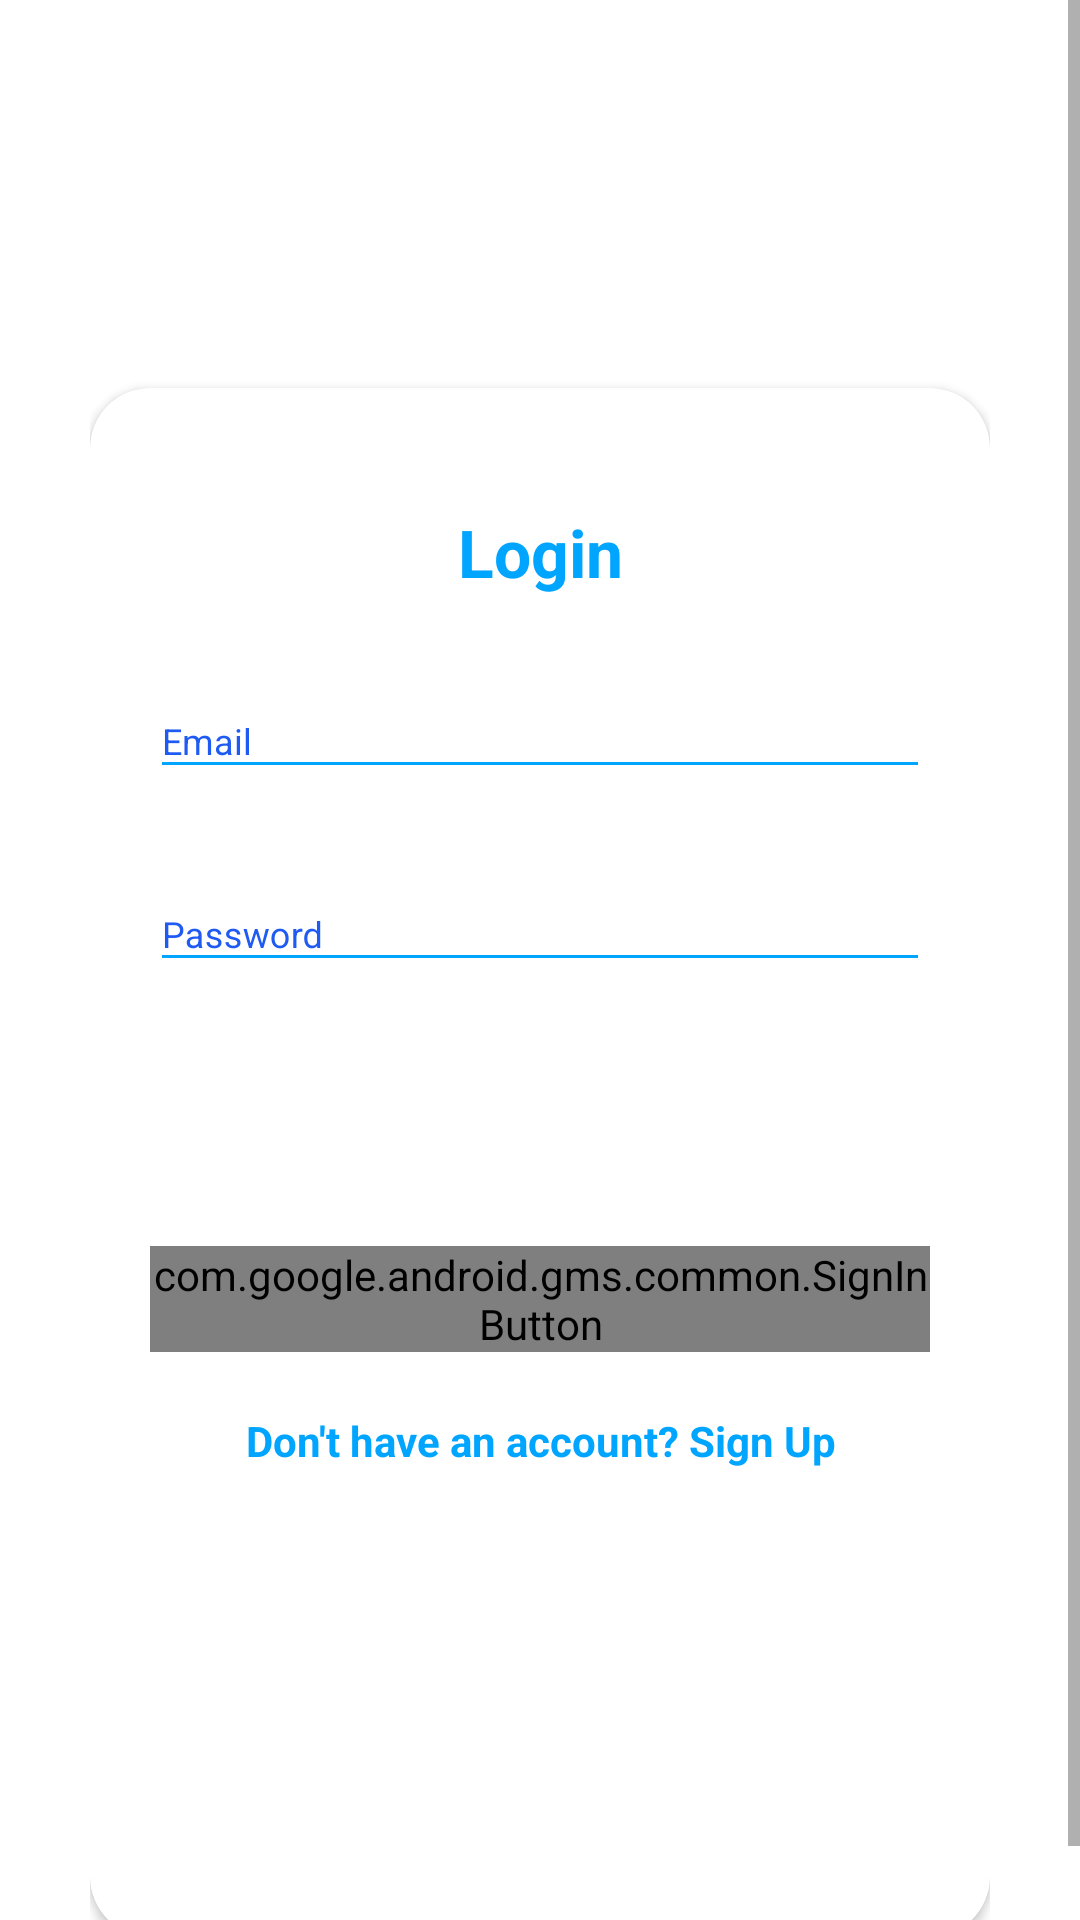

Reconstruct the res/layout file that produces this screen, plus the resources it refers to.
<!-- AndroidManifest.xml: application theme AppTheme.NoActionBar -->
<!-- res/layout/activity_log_in.xml -->
<?xml version="1.0" encoding="utf-8"?>
<RelativeLayout xmlns:android="http://schemas.android.com/apk/res/android"
    xmlns:app="http://schemas.android.com/apk/res-auto"
    xmlns:tools="http://schemas.android.com/tools"
    android:id="@+id/main_layout"
    android:layout_width="match_parent"
    android:layout_height="match_parent"
    android:background="@android:color/white"
    tools:context=".LogIn">

    <ScrollView
        style="@style/parent">

        <RelativeLayout
            style="@style/parent">


            <LinearLayout
                android:layout_width="match_parent"
                android:layout_height="match_parent"
                android:layout_alignParentTop="true"
                android:weightSum="12">

                <LinearLayout
                    style="@style/parent"
                    android:background="@drawable/login_shape_bk"
                    android:orientation="vertical"
                    android:layout_weight="3">

                    <ImageView
                        style="@style/parent"
                        android:background="@drawable/ic_login_bk"
                        android:contentDescription="login background" />

                </LinearLayout>

            </LinearLayout>

            <LinearLayout
                android:layout_width="match_parent"
                android:layout_height="match_parent"
                android:layout_alignParentTop="true"
                android:orientation="vertical"
                android:layout_marginTop="40dp"
                android:layout_marginRight="30dp"
                android:layout_marginLeft="30dp">


                <TextView
                    style="@style/headerText"
                    android:layout_gravity="center"
                    android:text="Planning"
                    android:layout_marginTop="40dp"/>
                <include
                    layout="@layout/layout_login"/>

            </LinearLayout>

        </RelativeLayout>

    </ScrollView>
</RelativeLayout>
<!-- res/layout/layout_login.xml (included above) -->
<?xml version="1.0" encoding="utf-8"?>
<androidx.cardview.widget.CardView
    xmlns:android="http://schemas.android.com/apk/res/android"
    xmlns:app="http://schemas.android.com/apk/res-auto"
    style="@style/loginCard"
    app:cardCornerRadius="@dimen/loginCardRadius"
    android:elevation="5dp"
    android:layout_gravity="center"
    android:layout_marginTop="@dimen/loginViewsMargin"
    android:layout_marginBottom="@dimen/loginViewsMargin"
    android:background="@color/whiteCardColor">



    <LinearLayout
        style="@style/linearParent"
        android:layout_gravity="center"
        android:padding="@dimen/loginViewsMargin">

        <TextView
            style="@style/headerTextPrimary"
            android:text="Login"
            android:layout_marginTop="@dimen/loginViewsMargin"/>

        <com.google.android.material.textfield.TextInputLayout
            android:id="@+id/textInputEmail"
            style="@style/parent"
            android:layout_marginTop="@dimen/loginViewsMargin">
            <EditText
                android:id="@+id/editTextEmail"
                style="@style/modifiedEditText"
                android:inputType="textEmailAddress"
                android:maxLines="1"
                android:hint="@string/login_email_hint"/>
        </com.google.android.material.textfield.TextInputLayout>

        <com.google.android.material.textfield.TextInputLayout
            android:id="@+id/textInputPassword"
            style="@style/parent"
            android:layout_marginTop="@dimen/loginViewsMargin">
            <EditText
                android:id="@+id/editTextPassword"
                style="@style/modifiedEditText"
                android:hint="@string/login_password_hint"
                android:maxLines="1"
                android:inputType="textPassword"/>
        </com.google.android.material.textfield.TextInputLayout>

        <Button
            android:id="@+id/cirLoginButton"
            style="@style/loginButton"
            android:text="Login"
            android:layout_gravity="center_horizontal"
            android:layout_marginTop="@dimen/loginViewsMargin"/>

        <com.google.android.gms.common.SignInButton
            android:id="@+id/sign_in_button"
            android:layout_height="wrap_content"
            android:layout_width="wrap_content"
            android:layout_gravity="center_horizontal"
            android:layout_marginTop="@dimen/loginViewsMargin"/>


        <TextView
            style="@style/parent"
            android:textAlignment="center"
            android:textStyle="bold"
            android:textColor="@color/primaryTextColor"
            android:text="@string/login_signup_hint"
            android:onClick="viewRegisterClicked"
            android:layout_marginTop="@dimen/loginViewsMargin"/>

        <Button
            android:id="@+id/cirRegButton"
            style="@style/loginButton"
            android:text="Registration"
            android:layout_gravity="center_horizontal"
            android:layout_marginTop="@dimen/loginViewsMargin"/>

        <Button
            android:id="@+id/cirReadButton"
            style="@style/loginButton"
            android:text="Read"
            android:layout_gravity="center_horizontal"
            android:layout_marginTop="@dimen/loginViewsMargin"/>

    </LinearLayout>
</androidx.cardview.widget.CardView>
<!-- resources referenced by this layout -->
<resources>
  <color name="primaryTextColor">#00a5ff</color>
  <color name="whiteCardColor">#fff</color>
  <dimen name="loginCardRadius">20dp</dimen>
  <dimen name="loginViewsMargin">20dp</dimen>
  <string name="login_email_hint">Email</string>
  <string name="login_password_hint">Password</string>
  <string name="login_signup_hint">Don\'t have an account? Sign Up</string>
  <style name="headerText" parent="parent">
          <item name="android:textSize">@dimen/headerTextSize</item>
          <item name="android:textAlignment">center</item>
          <item name="android:textColor">@color/whiteTextColor</item>
          <item name="android:textStyle">bold</item>
      </style>
  <style name="headerTextPrimary" parent="headerText">
          <item name="android:textColor">@color/primaryTextColor</item>
      </style>
  <style name="linearParent" parent="parent">
          <item name="android:orientation">vertical</item>
      </style>
  <style name="loginButton" parent="viewParent">
          <item name="android:background">@drawable/login_button_bk</item>
          <item name="android:textColor">@color/whiteTextColor</item>
          <item name="android:textStyle">bold</item>
      </style>
  <style name="loginCard" parent="parent" />
  <style name="modifiedEditText" parent="parent">
          <item name="android:textSize">@dimen/newsMoreTextSize</item>
          <item name="android:backgroundTint">@color/primaryTextColor</item>
      </style>
  <style name="parent">
          <item name="android:layout_width">match_parent</item>
          <item name="android:layout_height">wrap_content</item>
      </style>
  <style name="AppTheme.NoActionBar">
          <item name="windowActionBar">false</item>
          <item name="windowNoTitle">true</item>
      </style>
  <dimen name="headerTextSize">22sp</dimen>
  <color name="whiteTextColor">#fff</color>
  <style name="viewParent">
          <item name="android:layout_width">wrap_content</item>
          <item name="android:layout_height">wrap_content</item>
      </style>
  <dimen name="newsMoreTextSize">12sp</dimen>
</resources>
